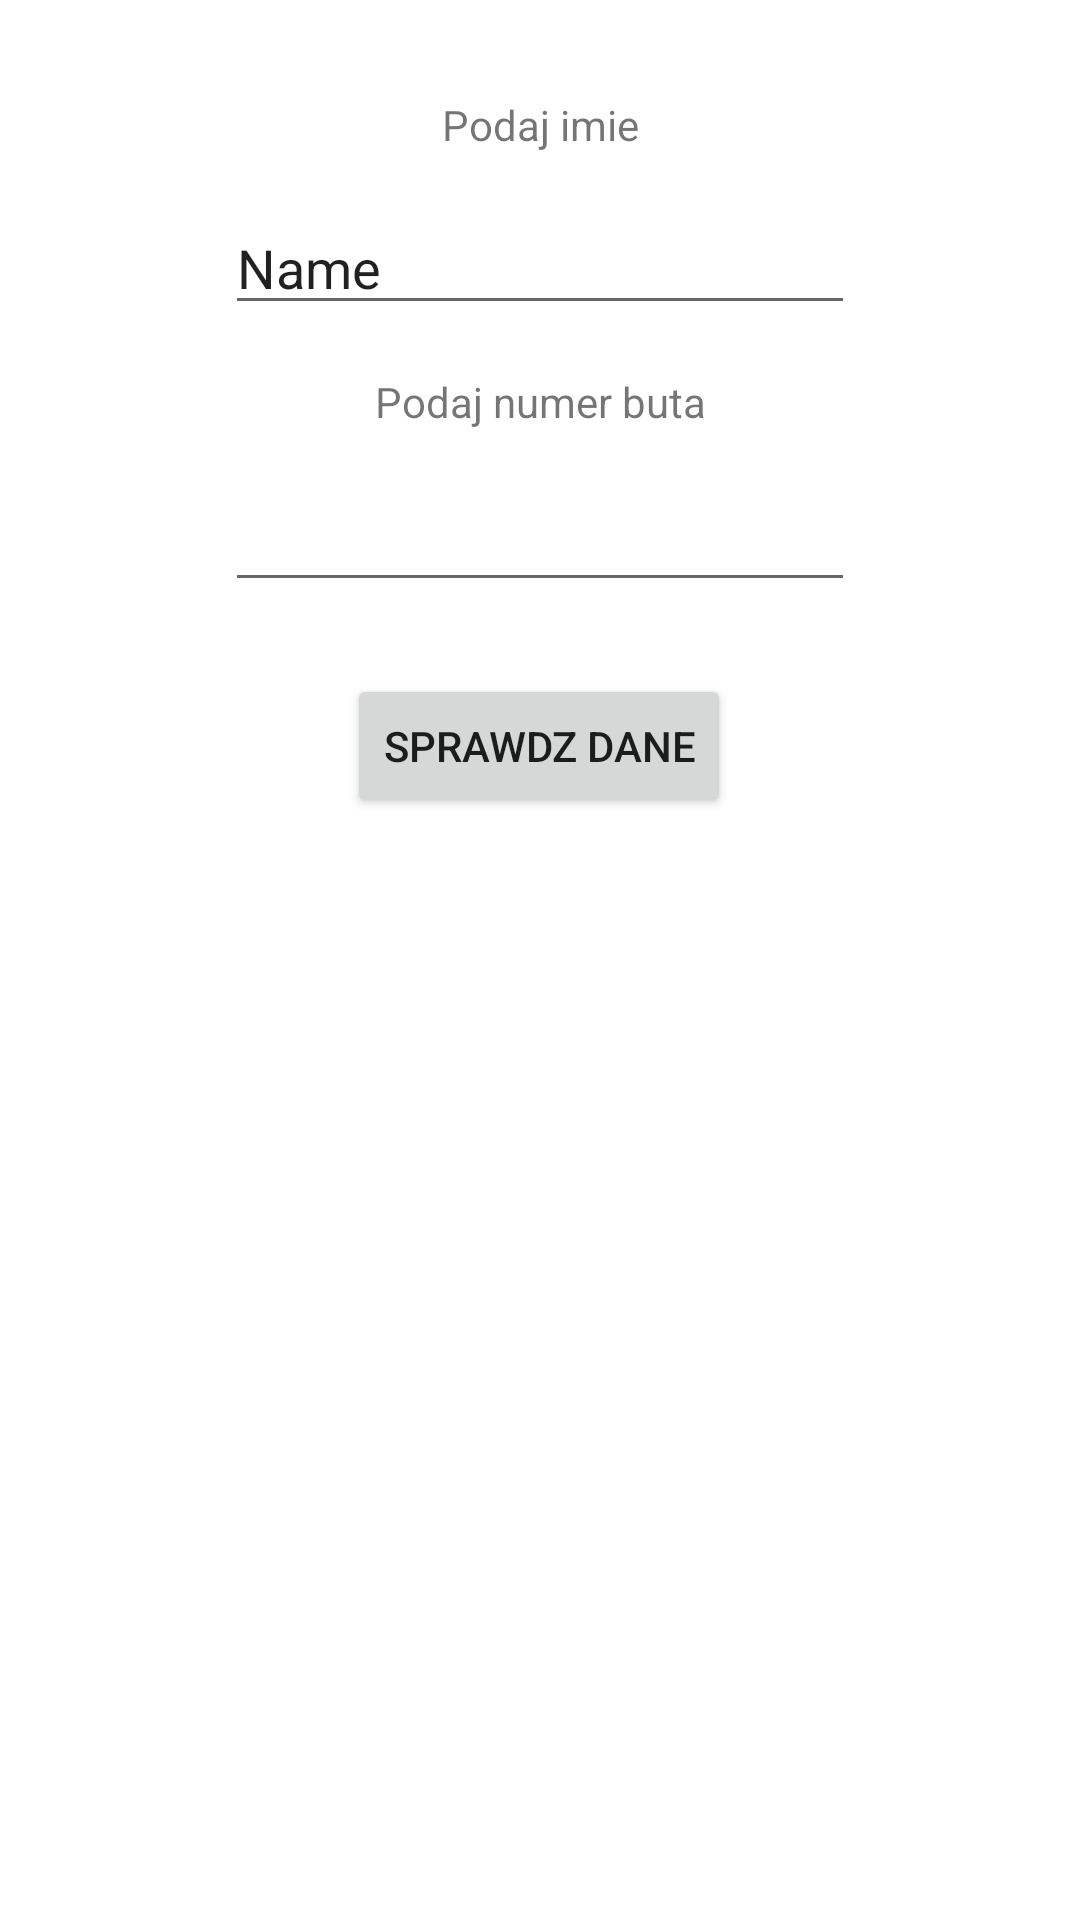

This screen was rendered from an Android layout file. Write that file and the resources it references.
<!-- AndroidManifest.xml: application theme AppTheme -->
<!-- res/layout/activity_drugie.xml -->
<?xml version="1.0" encoding="utf-8"?>
<androidx.constraintlayout.widget.ConstraintLayout xmlns:android="http://schemas.android.com/apk/res/android"
    xmlns:app="http://schemas.android.com/apk/res-auto"
    xmlns:tools="http://schemas.android.com/tools"
    android:layout_width="match_parent"
    android:layout_height="match_parent"
    tools:context=".MainActivity">

    <TextView
        android:id="@+id/tekst_drugie"
        android:layout_width="wrap_content"
        android:layout_height="wrap_content"
        android:layout_marginTop="32dp"
        android:text="Podaj imie"
        app:layout_constraintEnd_toEndOf="parent"
        app:layout_constraintStart_toStartOf="parent"
        app:layout_constraintTop_toTopOf="parent" />

    <Button
        android:id="@+id/przycisk_drugie"
        android:layout_width="wrap_content"
        android:layout_height="wrap_content"
        android:layout_marginTop="24dp"
        android:text="Sprawdz dane"
        app:layout_constraintEnd_toEndOf="parent"
        app:layout_constraintHorizontal_bias="0.498"
        app:layout_constraintStart_toStartOf="parent"
        app:layout_constraintTop_toBottomOf="@+id/numerButa_drugie" />

    <EditText
        android:id="@+id/formularz_drugie"
        android:layout_width="wrap_content"
        android:layout_height="wrap_content"
        android:layout_marginTop="16dp"
        android:ems="10"
        android:inputType="textPersonName"
        android:text="Name"
        app:layout_constraintEnd_toEndOf="parent"
        app:layout_constraintStart_toStartOf="parent"
        app:layout_constraintTop_toBottomOf="@+id/tekst_drugie" />

    <EditText
        android:id="@+id/numerButa_drugie"
        android:layout_width="wrap_content"
        android:layout_height="wrap_content"
        android:layout_marginTop="16dp"
        android:ems="10"
        android:inputType="number"
        app:layout_constraintEnd_toEndOf="parent"
        app:layout_constraintStart_toStartOf="parent"
        app:layout_constraintTop_toBottomOf="@+id/textView2_drugie" />

    <TextView
        android:id="@+id/textView2_drugie"
        android:layout_width="wrap_content"
        android:layout_height="wrap_content"
        android:layout_marginTop="16dp"
        android:text="Podaj numer buta"
        app:layout_constraintEnd_toEndOf="parent"
        app:layout_constraintStart_toStartOf="parent"
        app:layout_constraintTop_toBottomOf="@+id/formularz_drugie" />

</androidx.constraintlayout.widget.ConstraintLayout>
<!-- resources referenced by this layout -->
<resources>

</resources>
